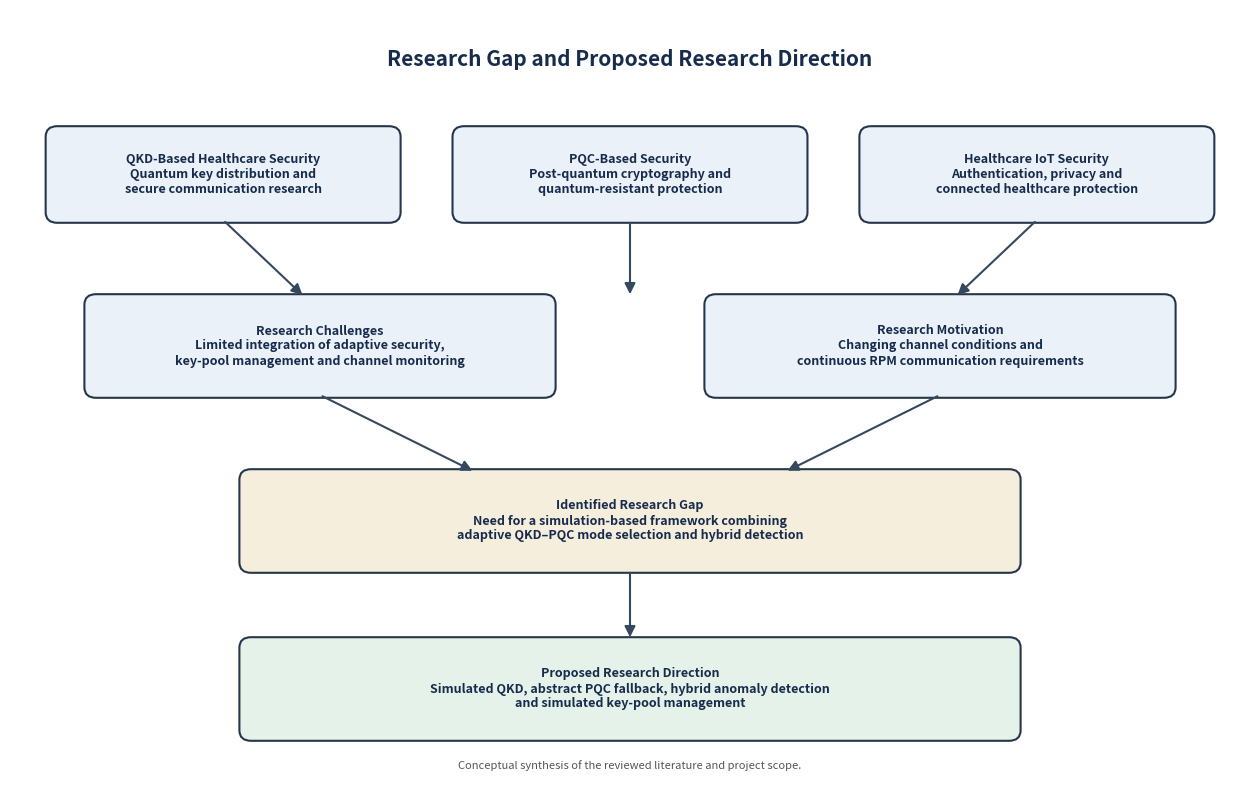

Source code (Python):

from pathlib import Path
import matplotlib.pyplot as plt
from matplotlib.patches import FancyBboxPatch, FancyArrowPatch

OUTPUT_DIR = Path("results/figures")
OUTPUT_DIR.mkdir(parents=True, exist_ok=True)

OUTPUT_FILE = OUTPUT_DIR / "Figure_2_1_Research_Gap_and_Proposed_Direction.png"

fig, ax = plt.subplots(figsize=(16, 10))
ax.set_xlim(0, 16)
ax.set_ylim(0, 11)
ax.axis("off")


def add_box(x, y, width, height, title, subtitle="",
            facecolor="#EAF1F8"):
    box = FancyBboxPatch(
        (x, y), width, height,
        boxstyle="round,pad=0.04,rounding_size=0.15",
        linewidth=1.5,
        edgecolor="#26364A",
        facecolor=facecolor
    )
    ax.add_patch(box)

    label = title if not subtitle else f"{title}\n{subtitle}"

    ax.text(
        x + width / 2,
        y + height / 2,
        label,
        ha="center",
        va="center",
        fontsize=9,
        fontweight="bold",
        color="#172B4D",
        wrap=True
    )


def add_arrow(start, end):
    ax.add_patch(
        FancyArrowPatch(
            start, end,
            arrowstyle="-|>",
            mutation_scale=16,
            linewidth=1.5,
            color="#34495E"
        )
    )


# Literature research areas
add_box(
    0.5, 8.0, 4.5, 1.3,
    "QKD-Based Healthcare Security",
    "Quantum key distribution and\nsecure communication research"
)

add_box(
    5.75, 8.0, 4.5, 1.3,
    "PQC-Based Security",
    "Post-quantum cryptography and\nquantum-resistant protection"
)

add_box(
    11.0, 8.0, 4.5, 1.3,
    "Healthcare IoT Security",
    "Authentication, privacy and\nconnected healthcare protection"
)

# Identified research challenges
add_box(
    1.0, 5.5, 6.0, 1.4,
    "Research Challenges",
    "Limited integration of adaptive security,\nkey-pool management and channel monitoring"
)

add_box(
    9.0, 5.5, 6.0, 1.4,
    "Research Motivation",
    "Changing channel conditions and\ncontinuous RPM communication requirements"
)

# Research gap
add_box(
    3.0, 3.0, 10.0, 1.4,
    "Identified Research Gap",
    "Need for a simulation-based framework combining\nadaptive QKD–PQC mode selection and hybrid detection",
    facecolor="#F5EEDC"
)

# Proposed direction
add_box(
    3.0, 0.6, 10.0, 1.4,
    "Proposed Research Direction",
    "Simulated QKD, abstract PQC fallback, hybrid anomaly detection\nand simulated key-pool management",
    facecolor="#E5F2E9"
)

# Arrows from research areas to challenges
add_arrow((2.75, 8.0), (3.8, 6.9))
add_arrow((8.0, 8.0), (8.0, 6.9))
add_arrow((13.25, 8.0), (12.2, 6.9))

# Challenges to research gap
add_arrow((4.0, 5.5), (6.0, 4.4))
add_arrow((12.0, 5.5), (10.0, 4.4))

# Research gap to proposed direction
add_arrow((8.0, 3.0), (8.0, 2.0))

# Heading
ax.text(
    8, 10.3,
    "Research Gap and Proposed Research Direction",
    ha="center",
    va="center",
    fontsize=15,
    fontweight="bold",
    color="#172B4D"
)

# Scope note
ax.text(
    8, 0.2,
    "Conceptual synthesis of the reviewed literature and project scope.",
    ha="center",
    va="center",
    fontsize=8,
    color="#555555"
)

plt.savefig(OUTPUT_FILE, dpi=300, bbox_inches="tight")
plt.close()

print("FIGURE 2.1 GENERATED")
print(f"Output: {OUTPUT_FILE}")
